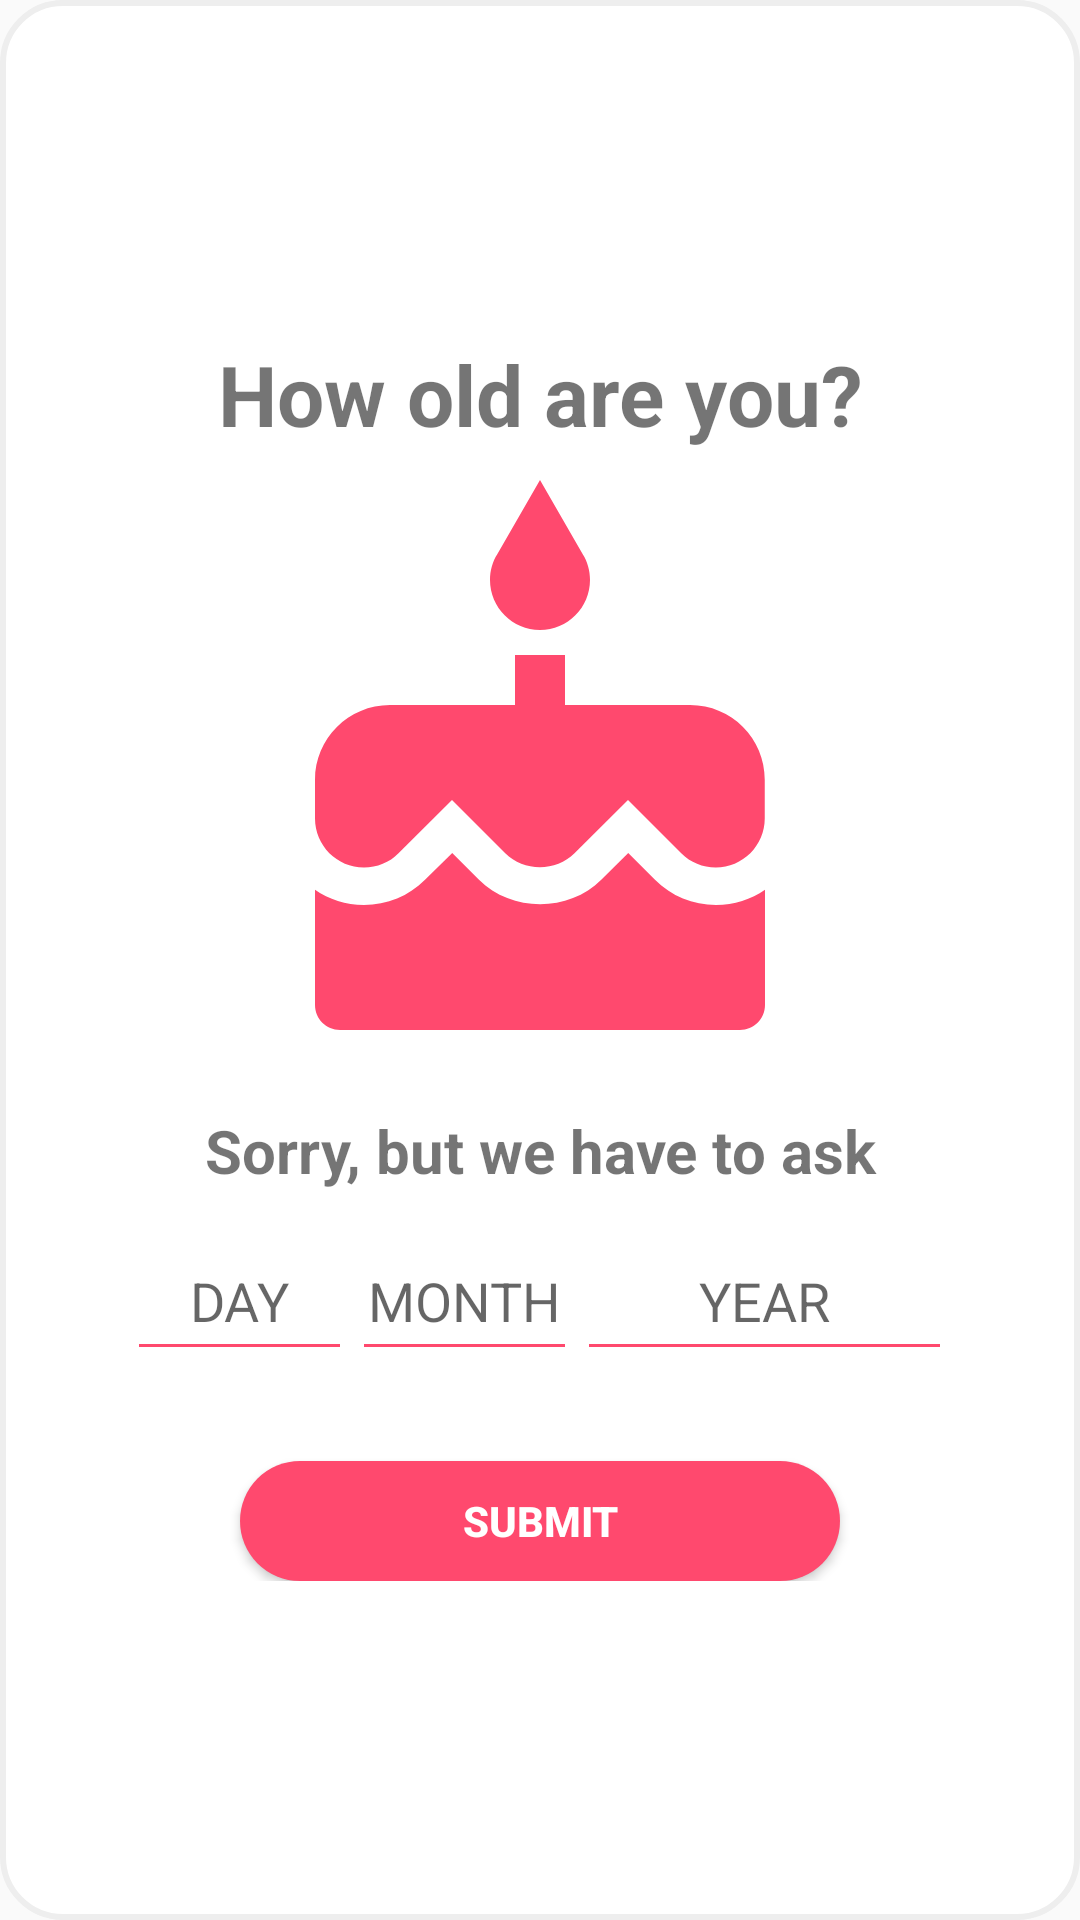

The Android layout XML behind this screen, and the referenced resources:
<!-- AndroidManifest.xml: application theme Theme.MyApplication -->
<!-- res/layout/ask_birthday.xml -->
<?xml version="1.0" encoding="utf-8"?>
<RelativeLayout
    xmlns:android="http://schemas.android.com/apk/res/android"
    android:background="@drawable/bg_roudend_layout"
    android:layout_width="match_parent"
    android:layout_height="match_parent">
    <RelativeLayout
        android:padding="10dp"
        android:layout_centerVertical="true"
        android:layout_width="match_parent"
        android:layout_height="wrap_content">

        <TextView
            android:id="@+id/tvTitleBirthday"
            android:layout_width="match_parent"
            android:layout_height="wrap_content"
            android:text="@string/how_old"
            android:textAlignment="center"
            android:textSize="28sp"
            android:textStyle="bold" />

        <ImageView
            android:id="@+id/imgCake"
            android:layout_width="200dp"
            android:layout_height="200dp"
            android:layout_below="@id/tvTitleBirthday"
            android:layout_centerHorizontal="true"
            android:layout_marginTop="10dp"
            android:scaleType="fitXY"
            android:src="@drawable/ic_baseline_cake_24" />

        <TextView
            android:layout_marginTop="10dp"
            android:layout_below="@id/imgCake"
            android:id="@+id/sorry_for_asking"
            android:textSize="20sp"
            android:textStyle="bold"
            android:text="@string/sorry_for_asking"
            android:textAlignment="center"
            android:layout_width="match_parent"
            android:layout_height="wrap_content"/>

        <LinearLayout
            android:layout_marginTop="10dp"
            android:layout_below="@id/sorry_for_asking"
            android:id="@+id/lyDateContainer"
            android:layout_width="match_parent"
            android:gravity="center_horizontal"
            android:layout_height="wrap_content"
            android:orientation="horizontal">

            <EditText
                android:id="@+id/etDay"
                android:hint="DAY"
                android:textAlignment="center"
                android:backgroundTint="@color/primary_500"
                android:maxLength="2"
                android:inputType="number"
                android:layout_width="75dp"
                android:layout_height="50dp"/>

            <EditText
                android:id="@+id/etMonth"
                android:hint="MONTH"
                android:textAlignment="center"
                android:backgroundTint="@color/primary_500"
                android:maxLength="2"
                android:inputType="number"
                android:layout_width="75dp"
                android:layout_height="50dp"/>

            <EditText
                android:id="@+id/etYear"
                android:hint="YEAR"
                android:textAlignment="center"
                android:backgroundTint="@color/primary_500"
                android:maxLength="4"
                android:inputType="number"
                android:layout_width="125dp"
                android:layout_height="50dp"/>

        </LinearLayout>

        <Button
            android:id="@+id/submit_birthday"
            android:layout_width="200dp"
            android:layout_height="40dp"
            android:layout_below="@id/lyDateContainer"
            android:layout_centerInParent="true"
            android:layout_marginTop="30dp"
            android:background="@drawable/button_rounded_corner"
            android:text="Submit"
            android:textColor="@color/white"
            android:textStyle="bold" />

    </RelativeLayout>

</RelativeLayout>
<!-- resources referenced by this layout -->
<resources>
  <color name="primary_500">#FF496E</color>
  <color name="white">#FFFFFFFF</color>
  <!-- drawable bg_roudend_layout (drawable) -->
  <?xml version="1.0" encoding="UTF-8"?>
  <shape xmlns:android="http://schemas.android.com/apk/res/android">
      <solid
          android:color="@android:color/white"/> 
      <stroke
          android:width="2dp"
          android:color="#EEEEEE" /> 
      <corners
          android:radius="20dp"/> 
  
  </shape>
  <!-- drawable button_rounded_corner (drawable) -->
  <?xml version="1.0" encoding="utf-8"?>
  <shape xmlns:android="http://schemas.android.com/apk/res/android"
      android:shape="rectangle">
      <solid android:color="@color/primary_500"/>
      <corners android:radius="30dp"/>
      <stroke android:width="0dp" android:color="#999999"/>
  </shape>
  <!-- drawable ic_baseline_cake_24 (drawable) -->
  <vector android:height="24dp" android:tint="#FF496E"
      android:viewportHeight="24" android:viewportWidth="24"
      android:width="24dp" xmlns:android="http://schemas.android.com/apk/res/android">
      <path android:fillColor="@android:color/white" android:pathData="M12,6c1.11,0 2,-0.9 2,-2 0,-0.38 -0.1,-0.73 -0.29,-1.03L12,0l-1.71,2.97c-0.19,0.3 -0.29,0.65 -0.29,1.03 0,1.1 0.9,2 2,2zM16.6,15.99l-1.07,-1.07 -1.08,1.07c-1.3,1.3 -3.58,1.31 -4.89,0l-1.07,-1.07 -1.09,1.07C6.75,16.64 5.88,17 4.96,17c-0.73,0 -1.4,-0.23 -1.96,-0.61L3,21c0,0.55 0.45,1 1,1h16c0.55,0 1,-0.45 1,-1v-4.61c-0.56,0.38 -1.23,0.61 -1.96,0.61 -0.92,0 -1.79,-0.36 -2.44,-1.01zM18,9h-5L13,7h-2v2L6,9c-1.66,0 -3,1.34 -3,3v1.54c0,1.08 0.88,1.96 1.96,1.96 0.52,0 1.02,-0.2 1.38,-0.57l2.14,-2.13 2.13,2.13c0.74,0.74 2.03,0.74 2.77,0l2.14,-2.13 2.13,2.13c0.37,0.37 0.86,0.57 1.38,0.57 1.08,0 1.96,-0.88 1.96,-1.96L20.99,12C21,10.34 19.66,9 18,9z"/>
  </vector>
  <string name="how_old">How old are you?</string>
  <string name="sorry_for_asking">Sorry, but we have to ask</string>
  <style name="Theme.MyApplication" parent="Theme.AppCompat.Light.DarkActionBar">
          
          <item name="colorPrimary">@color/primary_500</item>
          <item name="colorPrimaryDark">@color/primary_700</item>
          <item name="colorAccent">@color/teal_200</item>
          
      </style>
  <color name="primary_700">#D70A52</color>
  <color name="teal_200">#FF03DAC5</color>
</resources>
